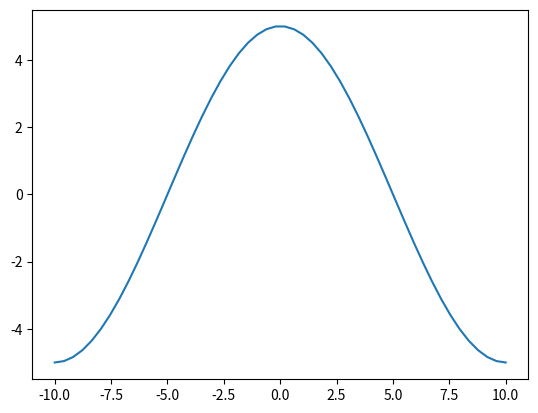

Generate this figure with matplotlib:
import numpy as np
from matplotlib import pyplot as plt 

#%%

def onde(A,c,lbda,x,t):
    '''
    A : Amplitude
    c : vitesse
    lbda : lambda
    x : position
    t : temp
    '''
    
    return A * (np.cos((( 2 * np.pi ) / lbda) * (x-c*t)))

xx = np.linspace(-10, 10)
yy = []
for x in xx:
    yy = np.append(yy,onde(5, 300, 20, x, 0) )
    
print(xx,yy)    
plt.plot(xx, yy)
plt.show()
